Photos from the image-classification dataset "datasets" in the GitHub repository Bangsenjata/AI-Detect-FruitVegetable. Its 11 classes are: Brokoli, Terong, Wortel, anggur, apel, brokoli, jeruk, manggis, pisang, terong, wortel.

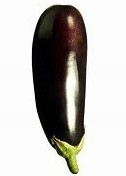
Label: Terong

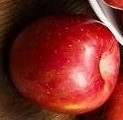
Label: apel

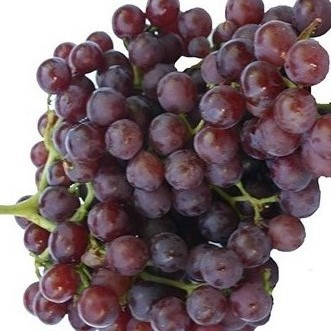
Label: anggur

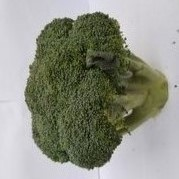
Label: Brokoli

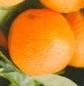
Label: jeruk

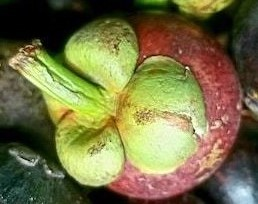
Label: manggis
